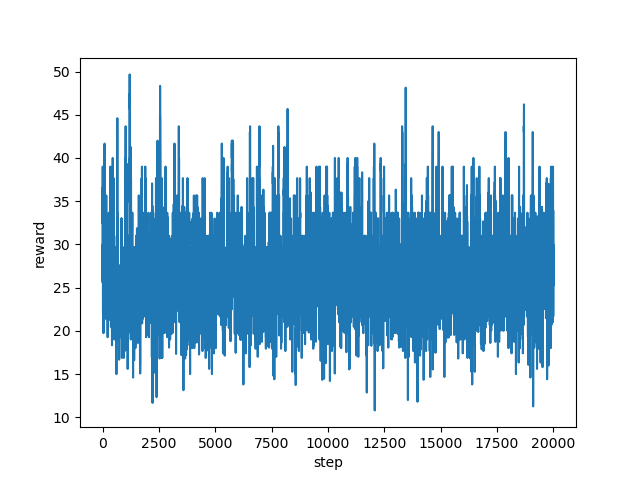

The table this chart was drawn from, first rows:
step, reward
0, 27.0
1, 26.0
2, 29.67
3, 30.0
4, 25.6
5, 30.6
6, 34.8
7, 39.0
8, 39.0
9, 33.0
10, 32.4
11, 36.6
12, 35.0
13, 31.0
14, 28.33
15, 28.27
16, 29.67
17, 27.67
18, 28.33
19, 23.0
20, 21.93
21, 25.13
22, 32.53
23, 26.67
24, 25.8
25, 29.4
26, 33.67
27, 33.67
28, 25.0
29, 29.0
30, 32.07
31, 35.67
32, 32.67
33, 31.0
34, 29.67
35, 29.67
36, 29.67
37, 29.67
38, 29.67
39, 25.0
40, 27.27
41, 27.27
42, 19.73
43, 22.2
44, 20.6
45, 24.2
46, 25.67
47, 25.67
48, 27.33
49, 29.2
50, 29.67
51, 28.33
52, 26.93
53, 22.2
54, 24.6
55, 27.0
56, 25.67
57, 25.67
58, 25.67
59, 25.67
... 19,940 more rows
